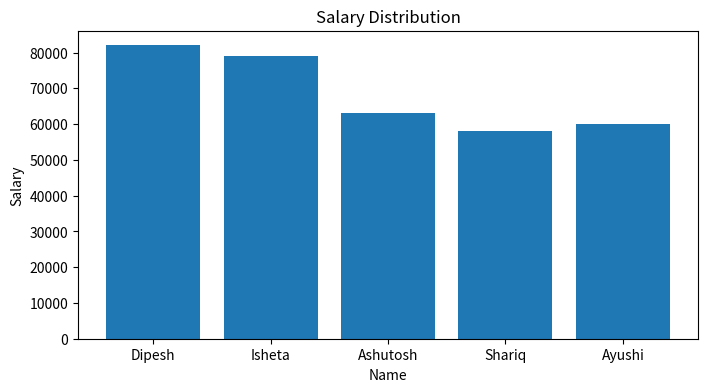

Write the Python code that produced this figure.
# Importing required libraries
import pandas as pd
import matplotlib.pyplot as plt

# Creating a sample dataset (you can replace this with your dataset)
data = {
    'Name': ['Dipesh', 'Isheta', 'Ashutosh', 'Shariq', 'Ayushi'],
    'Age': [21, 20, 20, 20, 20],
    'Salary': [82000, 79000, 63000, 58000, 60000]
}

# Creating a Pandas DataFrame
df = pd.DataFrame(data)

# Displaying the DataFrame
print("DataFrame:")
print(df)

# Basic statistics of the dataset
print("\nBasic Statistics:")
print(df.describe())

# Creating a bar chart using Matplotlib
plt.figure(figsize=(8, 4))
plt.bar(df['Name'], df['Salary'])
plt.title('Salary Distribution')
plt.xlabel('Name')
plt.ylabel('Salary')
plt.show()
